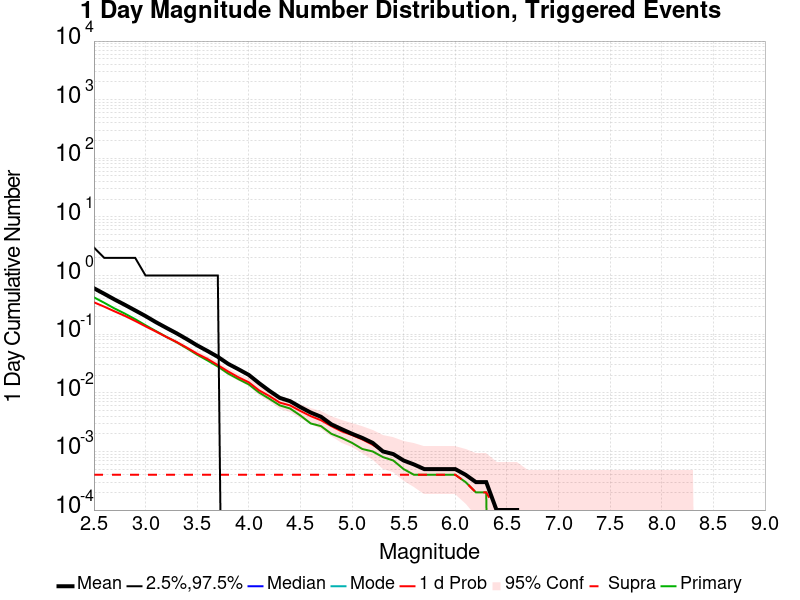

Data behind this chart, as committed beside it:
Mag, Mean, 2.5 %ile, 97.5 %ile, Median, Mode, 1 d Probability, 1 d Supra-Seis Prob, Primary Aftershocks Mean
2.5, 0.6071, 0.0, 3.0, 0.0, 0.0, 0.3499, 4.0E-4, 0.425
2.6, 0.4883, 0.0, 2.0, 0.0, 0.0, 0.2945, 4.0E-4, 0.3432
2.7, 0.3905, 0.0, 2.0, 0.0, 0.0, 0.2448, 4.0E-4, 0.2742
2.8, 0.3163, 0.0, 2.0, 0.0, 0.0, 0.2051, 4.0E-4, 0.2241
2.9, 0.254, 0.0, 2.0, 0.0, 0.0, 0.1681, 4.0E-4, 0.18
3.0, 0.2036, 0.0, 1.0, 0.0, 0.0, 0.1362, 4.0E-4, 0.142
3.1, 0.1604, 0.0, 1.0, 0.0, 0.0, 0.1111, 4.0E-4, 0.1131
3.2, 0.1287, 0.0, 1.0, 0.0, 0.0, 0.0899, 4.0E-4, 0.0903
3.3, 0.1037, 0.0, 1.0, 0.0, 0.0, 0.0736, 4.0E-4, 0.073
3.4, 0.0822, 0.0, 1.0, 0.0, 0.0, 0.0589, 4.0E-4, 0.0575
3.5, 0.0644, 0.0, 1.0, 0.0, 0.0, 0.0464, 4.0E-4, 0.0447
3.6, 0.0517, 0.0, 1.0, 0.0, 0.0, 0.0378, 4.0E-4, 0.0356
3.7, 0.0411, 0.0, 1.0, 0.0, 0.0, 0.0297, 4.0E-4, 0.0281
3.8, 0.0312, 0.0, 0.0, 0.0, 0.0, 0.0231, 4.0E-4, 0.0213
3.9, 0.0252, 0.0, 0.0, 0.0, 0.0, 0.0184, 4.0E-4, 0.0171
4.0, 0.0202, 0.0, 0.0, 0.0, 0.0, 0.0151, 4.0E-4, 0.0139
4.1, 0.0146, 0.0, 0.0, 0.0, 0.0, 0.011, 4.0E-4, 0.0101
4.2, 0.0108, 0.0, 0.0, 0.0, 0.0, 0.0088, 4.0E-4, 0.0079
4.3, 0.0082, 0.0, 0.0, 0.0, 0.0, 0.0068, 4.0E-4, 0.0061
4.4, 0.0072, 0.0, 0.0, 0.0, 0.0, 0.0061, 4.0E-4, 0.0054
4.5, 0.0057, 0.0, 0.0, 0.0, 0.0, 0.0049, 4.0E-4, 0.0041
4.6, 0.0046, 0.0, 0.0, 0.0, 0.0, 0.004, 4.0E-4, 0.003
4.7, 0.0039, 0.0, 0.0, 0.0, 0.0, 0.0034, 4.0E-4, 0.0027
4.8, 0.0029, 0.0, 0.0, 0.0, 0.0, 0.0027, 4.0E-4, 0.002
4.9, 0.0024, 0.0, 0.0, 0.0, 0.0, 0.0022, 4.0E-4, 0.0017
5.0, 0.002, 0.0, 0.0, 0.0, 0.0, 0.0019, 4.0E-4, 0.0014
5.1, 0.0017, 0.0, 0.0, 0.0, 0.0, 0.0016, 4.0E-4, 0.0011
5.2, 0.0014, 0.0, 0.0, 0.0, 0.0, 0.0013, 4.0E-4, 0.001
5.3, 0.001, 0.0, 0.0, 0.0, 0.0, 0.001, 4.0E-4, 8.0E-4
5.4, 9.0E-4, 0.0, 0.0, 0.0, 0.0, 9.0E-4, 4.0E-4, 7.0E-4
5.5, 7.0E-4, 0.0, 0.0, 0.0, 0.0, 7.0E-4, 4.0E-4, 5.0E-4
5.6, 6.0E-4, 0.0, 0.0, 0.0, 0.0, 6.0E-4, 4.0E-4, 4.0E-4
5.7, 5.0E-4, 0.0, 0.0, 0.0, 0.0, 5.0E-4, 4.0E-4, 4.0E-4
5.8, 5.0E-4, 0.0, 0.0, 0.0, 0.0, 5.0E-4, 4.0E-4, 4.0E-4
5.9, 5.0E-4, 0.0, 0.0, 0.0, 0.0, 5.0E-4, 4.0E-4, 4.0E-4
6.0, 5.0E-4, 0.0, 0.0, 0.0, 0.0, 5.0E-4, 4.0E-4, 4.0E-4
6.1, 4.0E-4, 0.0, 0.0, 0.0, 0.0, 4.0E-4, 3.0E-4, 3.0E-4
6.2, 3.0E-4, 0.0, 0.0, 0.0, 0.0, 3.0E-4, 2.0E-4, 2.0E-4
6.3, 3.0E-4, 0.0, 0.0, 0.0, 0.0, 3.0E-4, 2.0E-4, 2.0E-4
6.4, 1.0E-4, 0.0, 0.0, 0.0, 0.0, 1.0E-4, 1.0E-4, 0.0
6.5, 1.0E-4, 0.0, 0.0, 0.0, 0.0, 1.0E-4, 1.0E-4, 0.0
6.6, 1.0E-4, 0.0, 0.0, 0.0, 0.0, 1.0E-4, 1.0E-4, 0.0
6.7, 0.0, 0.0, 0.0, 0.0, 0.0, 0.0, 0.0, 0.0
6.8, 0.0, 0.0, 0.0, 0.0, 0.0, 0.0, 0.0, 0.0
6.9, 0.0, 0.0, 0.0, 0.0, 0.0, 0.0, 0.0, 0.0
7.0, 0.0, 0.0, 0.0, 0.0, 0.0, 0.0, 0.0, 0.0
7.1, 0.0, 0.0, 0.0, 0.0, 0.0, 0.0, 0.0, 0.0
7.2, 0.0, 0.0, 0.0, 0.0, 0.0, 0.0, 0.0, 0.0
7.3, 0.0, 0.0, 0.0, 0.0, 0.0, 0.0, 0.0, 0.0
7.4, 0.0, 0.0, 0.0, 0.0, 0.0, 0.0, 0.0, 0.0
7.5, 0.0, 0.0, 0.0, 0.0, 0.0, 0.0, 0.0, 0.0
7.6, 0.0, 0.0, 0.0, 0.0, 0.0, 0.0, 0.0, 0.0
7.7, 0.0, 0.0, 0.0, 0.0, 0.0, 0.0, 0.0, 0.0
7.8, 0.0, 0.0, 0.0, 0.0, 0.0, 0.0, 0.0, 0.0
7.9, 0.0, 0.0, 0.0, 0.0, 0.0, 0.0, 0.0, 0.0
8.0, 0.0, 0.0, 0.0, 0.0, 0.0, 0.0, 0.0, 0.0
8.1, 0.0, 0.0, 0.0, 0.0, 0.0, 0.0, 0.0, 0.0
8.2, 0.0, 0.0, 0.0, 0.0, 0.0, 0.0, 0.0, 0.0
8.3, 0.0, 0.0, 0.0, 0.0, 0.0, 0.0, 0.0, 0.0
8.4, 0.0, 0.0, 0.0, 0.0, 0.0, 0.0, 0.0, 0.0
... 6 more rows
